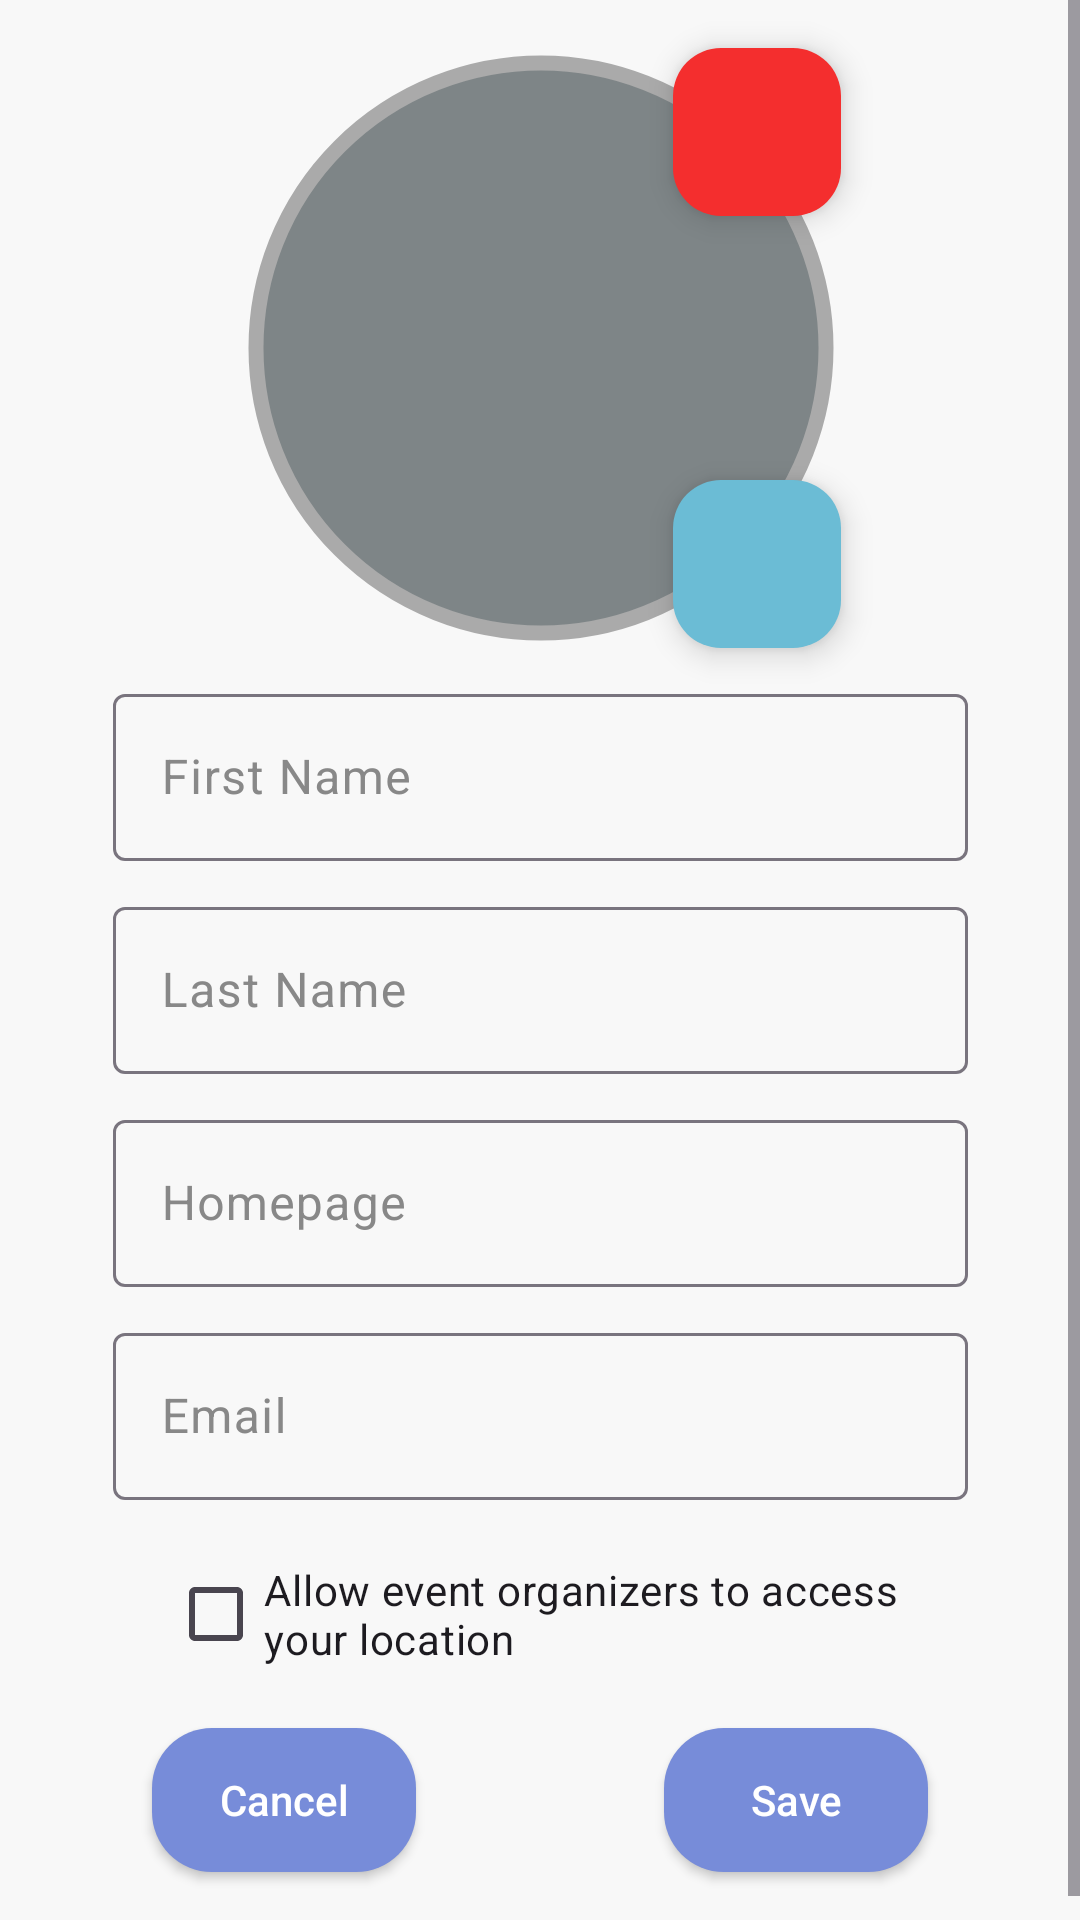

Android layout source for this screen:
<!-- AndroidManifest.xml: application theme Theme.NoRAM -->
<!-- res/layout/fragment_attendee_profile.xml -->
<?xml version="1.0" encoding="utf-8"?>
<ScrollView xmlns:android="http://schemas.android.com/apk/res/android"
    xmlns:app="http://schemas.android.com/apk/res-auto"
    xmlns:tools="http://schemas.android.com/tools"
    android:layout_width="match_parent"
    android:layout_height="match_parent"
    tools:context=".AttendeeProfileFragment"
    android:id="@+id/fragment_attendee_profile">

    <androidx.constraintlayout.widget.ConstraintLayout
        android:id="@+id/editAttendeeProfileLayout"
        android:layout_width="match_parent"
        android:layout_height="wrap_content"
        tools:context=".AttendeeProfileFragment">

        <com.google.android.material.floatingactionbutton.FloatingActionButton
            android:id="@+id/add_photo"
            android:layout_width="wrap_content"
            android:layout_height="wrap_content"
            app:backgroundTint="@color/add_photo_draw_background"
            android:foreground="@drawable/add_photo_draw_foreground"

            app:layout_constraintBottom_toBottomOf="@+id/image_view"
            app:layout_constraintEnd_toEndOf="@+id/image_view" />

        <com.google.android.material.floatingactionbutton.FloatingActionButton
            android:id="@+id/delete_photo"
            android:layout_width="wrap_content"
            android:layout_height="wrap_content"
            android:foreground="@drawable/delete_photo_draw_foreground"
            app:backgroundTint="@color/delete_photo_draw_background"

            app:layout_constraintEnd_toEndOf="@+id/image_view"
            app:layout_constraintTop_toTopOf="@+id/image_view" />

        <com.google.android.material.imageview.ShapeableImageView
            android:id="@+id/image_view"
            android:layout_width="200dp"
            android:layout_height="200dp"
            android:layout_marginTop="16dp"
            android:background="@color/profile_photo_background"
            android:padding="5dp"
            app:layout_constraintEnd_toEndOf="parent"
            app:layout_constraintHorizontal_bias="0.502"
            app:layout_constraintStart_toStartOf="parent"
            app:layout_constraintTop_toTopOf="parent"
            app:shapeAppearanceOverlay="@style/circle"
            app:strokeColor="@android:color/darker_gray"
            app:strokeWidth="5dp" />

        <com.google.android.material.textfield.TextInputLayout
            android:id="@+id/edit_attendee_first_name_layout"
            android:layout_width="wrap_content"
            android:layout_height="wrap_content"
            android:layout_marginTop="10dp"
            android:textColorHint="@color/hint_color"
            android:minEms="15"
            android:maxEms="15"
            app:layout_constraintEnd_toEndOf="parent"
            app:layout_constraintStart_toStartOf="parent"
            app:layout_constraintTop_toBottomOf="@+id/image_view">
            <com.google.android.material.textfield.TextInputEditText
                android:id="@+id/edit_attendee_first_name"
                android:layout_width="match_parent"
                android:layout_height="match_parent"
                android:hint="@string/first_name"
                android:inputType="text"
                android:maxLength="100"
                 />
        </com.google.android.material.textfield.TextInputLayout>





        <com.google.android.material.textfield.TextInputLayout
            android:id="@+id/edit_attendee_last_name_layout"
            android:layout_width="wrap_content"
            android:layout_height="wrap_content"
            android:layout_marginTop="10dp"
            android:textColorHint="@color/hint_color"
            android:minEms="15"
            android:maxEms="15"
            app:layout_constraintEnd_toEndOf="parent"
            app:layout_constraintStart_toStartOf="parent"
            app:layout_constraintTop_toBottomOf="@+id/edit_attendee_first_name_layout">
            <com.google.android.material.textfield.TextInputEditText
                android:id="@+id/edit_attendee_last_name"
                android:layout_width="match_parent"
                android:layout_height="match_parent"
                android:hint="@string/last_name"
                android:inputType="text"
                android:maxLength="100"
                />
        </com.google.android.material.textfield.TextInputLayout>

        <com.google.android.material.textfield.TextInputLayout
            android:id="@+id/edit_attendee_email_layout"
            android:layout_width="wrap_content"
            android:layout_height="wrap_content"
            android:layout_marginTop="10dp"
            android:textColorHint="@color/hint_color"
            android:minEms="15"
            android:maxEms="15"
            app:layout_constraintEnd_toEndOf="parent"
            app:layout_constraintStart_toStartOf="parent"
            app:layout_constraintTop_toBottomOf="@+id/edit_attendee_home_page_layout">
            <com.google.android.material.textfield.TextInputEditText
                android:id="@+id/edit_attendee_email"
                android:layout_width="match_parent"
                android:layout_height="match_parent"
                android:hint="@string/email"
                android:inputType="text"
                android:maxLength="100"
                />
        </com.google.android.material.textfield.TextInputLayout>

        <com.google.android.material.textfield.TextInputLayout
            android:id="@+id/edit_attendee_home_page_layout"
            android:layout_width="wrap_content"
            android:layout_height="wrap_content"
            android:layout_marginTop="10dp"
            android:minEms="15"
            android:maxEms="15"
            android:textColorHint="@color/hint_color"
            app:layout_constraintEnd_toEndOf="parent"
            app:layout_constraintStart_toStartOf="parent"
            app:layout_constraintTop_toBottomOf="@+id/edit_attendee_last_name_layout">
            <com.google.android.material.textfield.TextInputEditText
                android:id="@+id/edit_attendee_home_page"
                android:layout_width="match_parent"
                android:layout_height="match_parent"
                android:hint="@string/home_page"
                android:inputType="text"
                android:maxLength="100"
                />
        </com.google.android.material.textfield.TextInputLayout>

        <CheckBox
            android:id="@+id/edit_attendee_location_box"
            android:layout_width="248dp"
            android:layout_height="44dp"
            android:layout_marginTop="16dp"
            android:text="@string/access_location"
            app:layout_constraintEnd_toEndOf="parent"
            app:layout_constraintStart_toStartOf="parent"
            app:layout_constraintTop_toBottomOf="@+id/edit_attendee_email_layout" />

        <androidx.appcompat.widget.AppCompatButton
            android:id="@+id/attendee_info_cancel_button"
            android:layout_width="wrap_content"
            android:layout_height="wrap_content"
            android:layout_marginTop="16dp"
            android:layout_marginEnd="16dp"
            android:background="@drawable/button_background"
            android:text="@android:string/cancel"
            android:textAllCaps="false"
            android:textColor="@color/button_text_color"
            app:layout_constraintBottom_toBottomOf="parent"
            app:layout_constraintEnd_toStartOf="@+id/attendee_info_save_button"
            app:layout_constraintStart_toStartOf="parent"
            app:layout_constraintTop_toBottomOf="@+id/edit_attendee_location_box"
            app:layout_constraintVertical_bias="0.0" />

        <androidx.appcompat.widget.AppCompatButton
            android:id="@+id/attendee_info_save_button"
            android:layout_width="wrap_content"
            android:layout_height="wrap_content"
            android:layout_marginStart="16dp"
            android:layout_marginTop="16dp"
            android:layout_marginBottom="24dp"
            android:background="@drawable/button_background"
            android:text="@string/save"
            android:textAllCaps="false"
            android:textColor="@color/button_text_color"
            app:layout_constraintBottom_toBottomOf="parent"
            app:layout_constraintEnd_toEndOf="parent"
            app:layout_constraintStart_toEndOf="@+id/attendee_info_cancel_button"
            app:layout_constraintTop_toBottomOf="@+id/edit_attendee_location_box"
            app:layout_constraintVertical_bias="0.0" />

    </androidx.constraintlayout.widget.ConstraintLayout>
</ScrollView>
<!-- resources referenced by this layout -->
<resources>
  <color name="add_photo_draw_background">#6BBCD5</color>
  <color name="button_text_color">#FFFFFF</color>
  <color name="delete_photo_draw_background">#F42E2E</color>
  <color name="hint_color">#888888</color>
  <color name="profile_photo_background">#7E8587</color>
  <!-- drawable add_photo_draw_foreground (drawable) -->
  <vector xmlns:android="http://schemas.android.com/apk/res/android"
      android:width="108dp"
      android:height="108dp"
      android:viewportWidth="24"
      android:viewportHeight="24"
      android:tint="#FFFFFF">
    <group android:scaleX="0.435"
        android:scaleY="0.435"
        android:translateX="6.78"
        android:translateY="6.78">
      <path
          android:fillColor="@android:color/white"
          android:pathData="M3,4V1h2v3h3v2H5v3H3V6H0V4H3zM6,10V7h3V4h7l1.83,2H21c1.1,0 2,0.9 2,2v12c0,1.1 -0.9,2 -2,2H5c-1.1,0 -2,-0.9 -2,-2V10H6zM13,19c2.76,0 5,-2.24 5,-5s-2.24,-5 -5,-5s-5,2.24 -5,5S10.24,19 13,19zM9.8,14c0,1.77 1.43,3.2 3.2,3.2s3.2,-1.43 3.2,-3.2s-1.43,-3.2 -3.2,-3.2S9.8,12.23 9.8,14z"/>
    </group>
  </vector>
  <!-- drawable button_background (drawable) -->
  <?xml version="1.0" encoding="utf-8"?>
  
  <shape xmlns:android="http://schemas.android.com/apk/res/android"
      android:shape="rectangle">
      <solid android:color="@color/button_background_color"/>
      <corners android:bottomRightRadius="20dp"
          android:bottomLeftRadius="20dp"
          android:topRightRadius="20dp"
          android:topLeftRadius="20dp"/>
  </shape>
  <!-- drawable delete_photo_draw_foreground (drawable) -->
  <vector xmlns:android="http://schemas.android.com/apk/res/android"
      android:width="108dp"
      android:height="108dp"
      android:viewportWidth="24"
      android:viewportHeight="24"
      android:tint="#FFFFFF">
    <group android:scaleX="0.435"
        android:scaleY="0.435"
        android:translateX="6.78"
        android:translateY="6.78">
      <path
          android:fillColor="@android:color/white"
          android:pathData="M19,6.41L17.59,5 12,10.59 6.41,5 5,6.41 10.59,12 5,17.59 6.41,19 12,13.41 17.59,19 19,17.59 13.41,12z"/>
    </group>
  </vector>
  <string name="access_location">Allow event organizers to access your location</string>
  <string name="email">Email</string>
  <string name="first_name">First Name</string>
  <string name="home_page">Homepage</string>
  <string name="last_name">Last Name</string>
  <string name="save">Save</string>
  <style name="circle">
              <item name="cornerSize">95dp</item>
      </style>
  <style name="Theme.NoRAM" parent="Base.Theme.NoRAM" />
  <color name="button_background_color">#778CD9</color>
  <style name="Base.Theme.NoRAM" parent="Theme.Material3.DayNight.NoActionBar">
          
          
  
          <item name="windowActionBar">false</item>
          <item name="android:windowFullscreen">true</item>
          <item name="android:windowContentOverlay">@null</item>
          <item name="windowNoTitle">true</item>
          <item name="colorPrimary">@color/main_color</item>
          <item name="colorPrimaryVariant">@color/variant_main_color</item>
          <item name="colorSecondary">@color/main_color</item>
          <item name="colorSecondaryContainer">@color/translucent_main_color</item>
          <item name="android:windowBackground">@color/very_light_grey</item>
  
      </style>
  <color name="main_color">#90B2F4</color>
  <color name="variant_main_color">#90e2f4</color>
  <color name="translucent_main_color">#4090B2F4</color>
  <color name="very_light_grey">#f8f8f8</color>
</resources>
